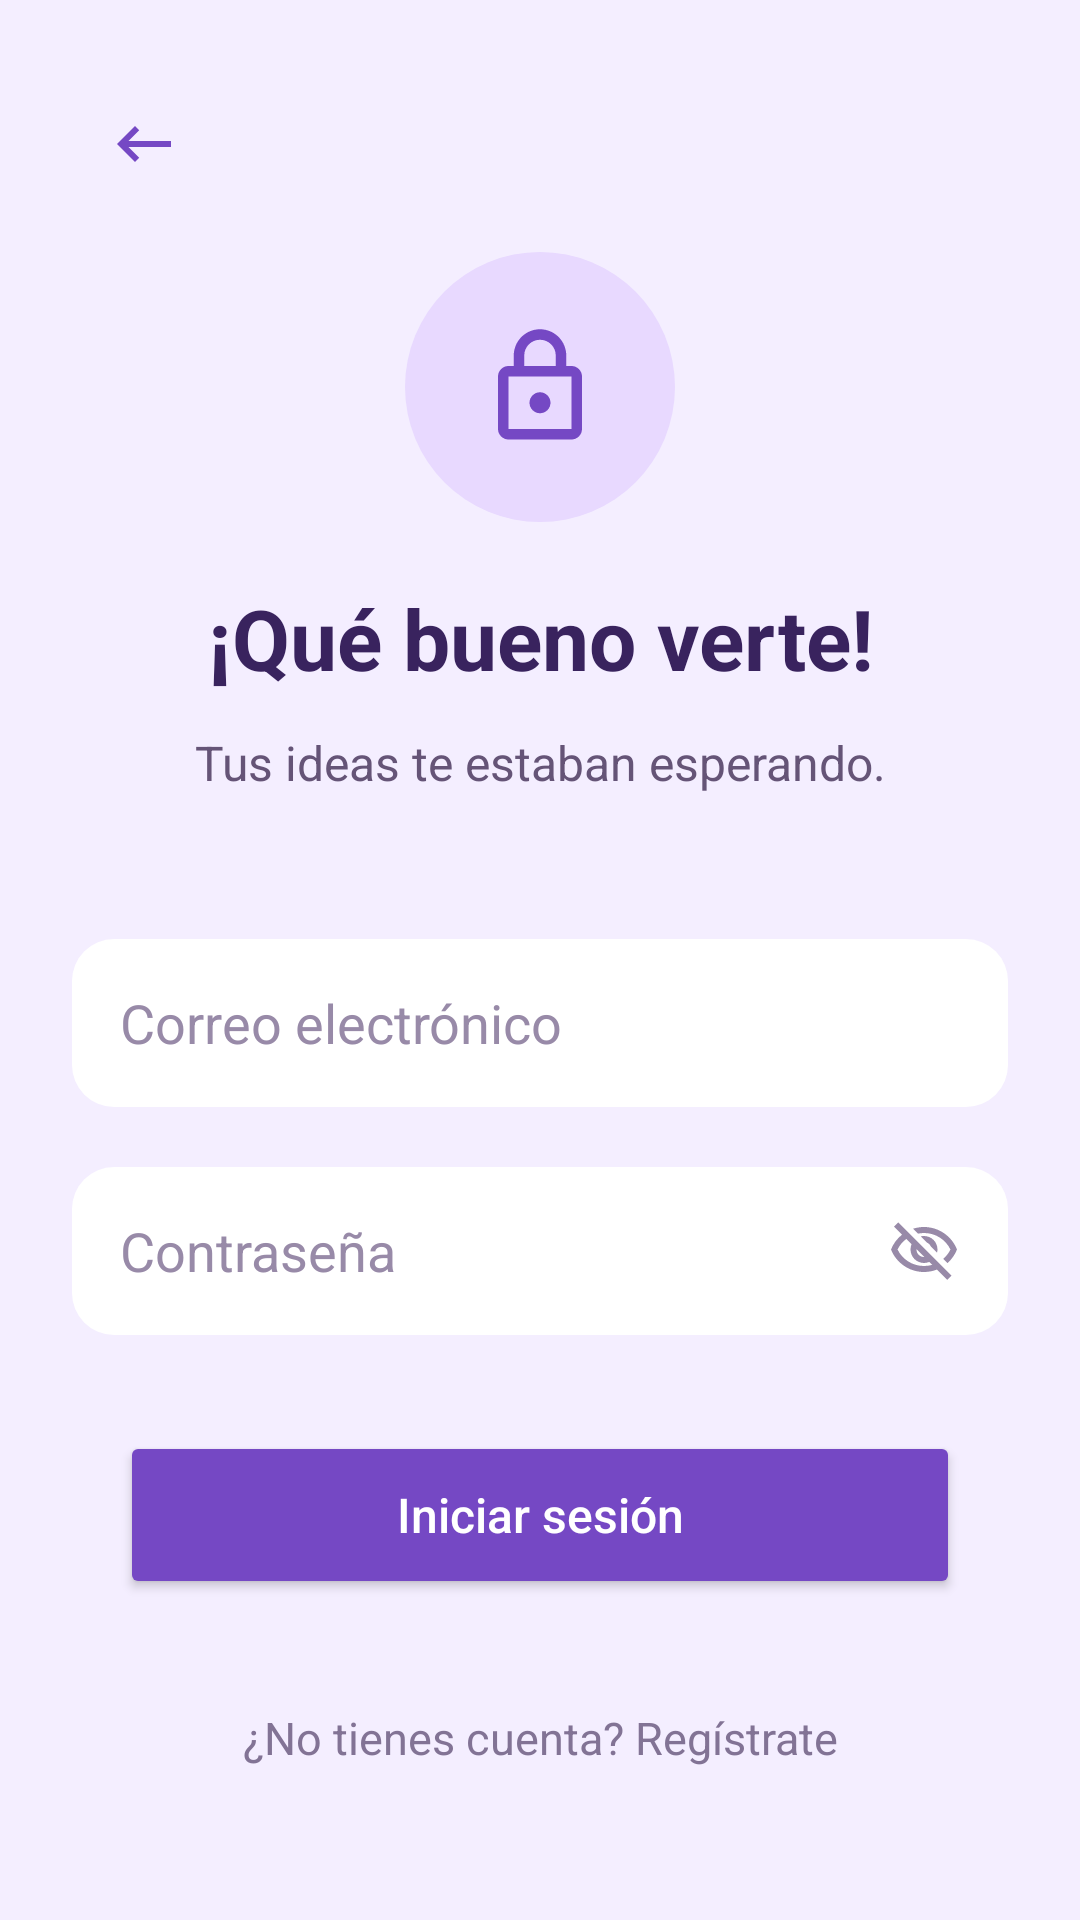

This screen was rendered from an Android layout file. Write that file and the resources it references.
<!-- AndroidManifest.xml: application theme Theme.NOTIVA -->
<!-- res/layout/activity_login.xml -->
<?xml version="1.0" encoding="utf-8"?>
<ScrollView
    xmlns:android="http://schemas.android.com/apk/res/android"
    android:id="@+id/main"
    android:layout_width="match_parent"
    android:layout_height="match_parent"
    android:background="#F4EEFF"
    android:fillViewport="true"
    android:clipToPadding="false"
    android:descendantFocusability="afterDescendants"
    android:isScrollContainer="true">

    <LinearLayout
        android:layout_width="match_parent"
        android:layout_height="wrap_content"
        android:orientation="vertical"
        android:padding="24dp">


        <ImageButton
            android:id="@+id/btnVolver"
            android:layout_width="48dp"
            android:layout_height="48dp"
            android:src="@drawable/ic_volver"
            android:background="?attr/selectableItemBackgroundBorderless"
            android:contentDescription="Volver a bienvenida"
            android:scaleType="centerInside"
            android:padding="12dp" />



        <ImageView
            android:id="@+id/imgCandado"
            android:layout_width="90dp"
            android:layout_height="90dp"
            android:layout_gravity="center_horizontal"
            android:layout_marginTop="12dp"
            android:background="@drawable/fondo_circular"
            android:padding="24dp"
            android:src="@drawable/ic_candado"
            android:contentDescription="Icono de inicio de sesión" />


        <TextView
            android:id="@+id/txtTituloLogin"
            android:layout_width="match_parent"
            android:layout_height="wrap_content"
            android:layout_marginTop="20dp"
            android:text="¡Qué bueno verte!"
            android:textColor="#39235E"
            android:textSize="28sp"
            android:textStyle="bold"
            android:gravity="center" />

        <TextView
            android:id="@+id/txtSubtituloLogin"
            android:layout_width="match_parent"
            android:layout_height="wrap_content"
            android:layout_marginTop="12dp"
            android:text="Tus ideas te estaban esperando."
            android:textColor="#655477"
            android:textSize="16sp"
            android:gravity="center" />


        <EditText
            android:id="@+id/edtCorreo"
            android:layout_width="match_parent"
            android:layout_height="56dp"
            android:layout_marginTop="48dp"
            android:hint="Correo electrónico"
            android:inputType="textEmailAddress"
            android:singleLine="true"
            android:padding="16dp"
            android:textColor="#39235E"
            android:textColorHint="#988AA8"
            android:background="@drawable/fondo_campo" />



        <FrameLayout
            android:layout_width="match_parent"
            android:layout_height="56dp"
            android:layout_marginTop="20dp">

            <EditText
                android:id="@+id/edtPassword"
                android:layout_width="match_parent"
                android:layout_height="match_parent"
                android:hint="Contraseña"
                android:inputType="textPassword"
                android:singleLine="true"
                android:paddingStart="16dp"
                android:paddingEnd="60dp"
                android:textColor="#39235E"
                android:textColorHint="#988AA8"
                android:background="@drawable/fondo_campo" />

            <ImageButton
                android:id="@+id/btnMostrarPassword"
                android:layout_width="48dp"
                android:layout_height="48dp"
                android:layout_gravity="end|center_vertical"
                android:layout_marginEnd="4dp"
                android:background="@null"
                android:src="@drawable/ic_ojo_cerrado"
                android:contentDescription="Mostrar contraseña" />

        </FrameLayout>


        <TextView
            android:id="@+id/txtOlvidePassword"
            android:layout_width="match_parent"
            android:layout_height="wrap_content"
            android:layout_marginTop="12dp"
            android:padding="8dp"
            android:gravity="end"
            android:text="¿Olvidaste tu contraseña?"
            android:textColor="#7548C4"
            android:textSize="14sp"
            android:visibility="gone"/>


        <Button
            android:id="@+id/btnLogin"
            android:layout_width="match_parent"
            android:layout_height="56dp"
            android:layout_marginTop="32dp"
            android:layout_marginStart="16dp"
            android:layout_marginEnd="16dp"
            android:text="Iniciar sesión"
            android:textAllCaps="false"
            android:textSize="16sp"
            android:textColor="#FFFFFF"
            android:backgroundTint="#7548C4" />


        <TextView
            android:id="@+id/txtIrRegistro"
            android:layout_width="match_parent"
            android:layout_height="wrap_content"
            android:layout_marginTop="24dp"
            android:gravity="center"
            android:text="¿No tienes cuenta? Regístrate"
            android:textColor="#827395"
            android:textSize="15sp"
            android:padding="12dp" />





    </LinearLayout>

</ScrollView>
<!-- resources referenced by this layout -->
<resources>
  <!-- drawable fondo_campo (drawable) -->
  <?xml version="1.0" encoding="utf-8"?>
  <shape xmlns:android="http://schemas.android.com/apk/res/android"
      android:shape="rectangle">
  
      <solid android:color="#FFFFFF" />
  
      <corners android:radius="14dp" />
  
  </shape>
  <!-- drawable fondo_circular (drawable) -->
  <?xml version="1.0" encoding="utf-8"?>
  <shape xmlns:android="http://schemas.android.com/apk/res/android"
      android:shape="oval">
  
      <solid android:color="#E8D9FF" />
  
  </shape>
  <!-- drawable ic_candado (drawable) -->
  <vector xmlns:android="http://schemas.android.com/apk/res/android" android:height="24dp" android:tint="#7548C4" android:viewportHeight="24" android:viewportWidth="24" android:width="24dp">
        
      <path android:fillColor="@android:color/white" android:pathData="M18,8h-1L17,6c0,-2.76 -2.24,-5 -5,-5S7,3.24 7,6v2L6,8c-1.1,0 -2,0.9 -2,2v10c0,1.1 0.9,2 2,2h12c1.1,0 2,-0.9 2,-2L20,10c0,-1.1 -0.9,-2 -2,-2zM9,6c0,-1.66 1.34,-3 3,-3s3,1.34 3,3v2L9,8L9,6zM18,20L6,20L6,10h12v10zM12,17c1.1,0 2,-0.9 2,-2s-0.9,-2 -2,-2 -2,0.9 -2,2 0.9,2 2,2z"/>
      
  </vector>
  <!-- drawable ic_ojo_cerrado (drawable) -->
  <vector xmlns:android="http://schemas.android.com/apk/res/android" android:height="24dp" android:tint="#988AA8" android:viewportHeight="24" android:viewportWidth="24" android:width="24dp">
        
      <path android:fillColor="@android:color/white" android:pathData="M12,6c3.79,0 7.17,2.13 8.82,5.5 -0.59,1.22 -1.42,2.27 -2.41,3.12l1.41,1.41c1.39,-1.23 2.49,-2.77 3.18,-4.53C21.27,7.11 17,4 12,4c-1.27,0 -2.49,0.2 -3.64,0.57l1.65,1.65C10.66,6.09 11.32,6 12,6zM10.93,7.14L13,9.21c0.57,0.25 1.03,0.71 1.28,1.28l2.07,2.07c0.08,-0.34 0.14,-0.7 0.14,-1.07C16.5,9.01 14.48,7 12,7c-0.37,0 -0.72,0.05 -1.07,0.14zM2.01,3.87l2.68,2.68C3.06,7.83 1.77,9.53 1,11.5 2.73,15.89 7,19 12,19c1.52,0 2.98,-0.29 4.32,-0.82l3.42,3.42 1.41,-1.41L3.42,2.45 2.01,3.87zM9.51,11.37l2.61,2.61c-0.04,0.01 -0.08,0.02 -0.12,0.02 -1.38,0 -2.5,-1.12 -2.5,-2.5 0,-0.05 0.01,-0.08 0.01,-0.13zM6.11,7.97l1.75,1.75c-0.23,0.55 -0.36,1.15 -0.36,1.78 0,2.48 2.02,4.5 4.5,4.5 0.63,0 1.23,-0.13 1.77,-0.36l0.98,0.98c-0.88,0.24 -1.8,0.38 -2.75,0.38 -3.79,0 -7.17,-2.13 -8.82,-5.5 0.7,-1.43 1.72,-2.61 2.93,-3.53z"/>
      
  </vector>
  <!-- drawable ic_volver (drawable) -->
  <vector xmlns:android="http://schemas.android.com/apk/res/android" android:autoMirrored="true" android:height="24dp" android:tint="#7548C4" android:viewportHeight="24" android:viewportWidth="24" android:width="24dp">
        
      <path android:fillColor="@android:color/white" android:pathData="M21,11H6.83l3.58,-3.59L9,6l-6,6 6,6 1.41,-1.41L6.83,13H21z"/>
      
  </vector>
  <style name="Theme.NOTIVA" parent="Base.Theme.NOTIVA" />
  <style name="Base.Theme.NOTIVA" parent="Theme.Material3.DayNight.NoActionBar">
          
          
      </style>
</resources>
